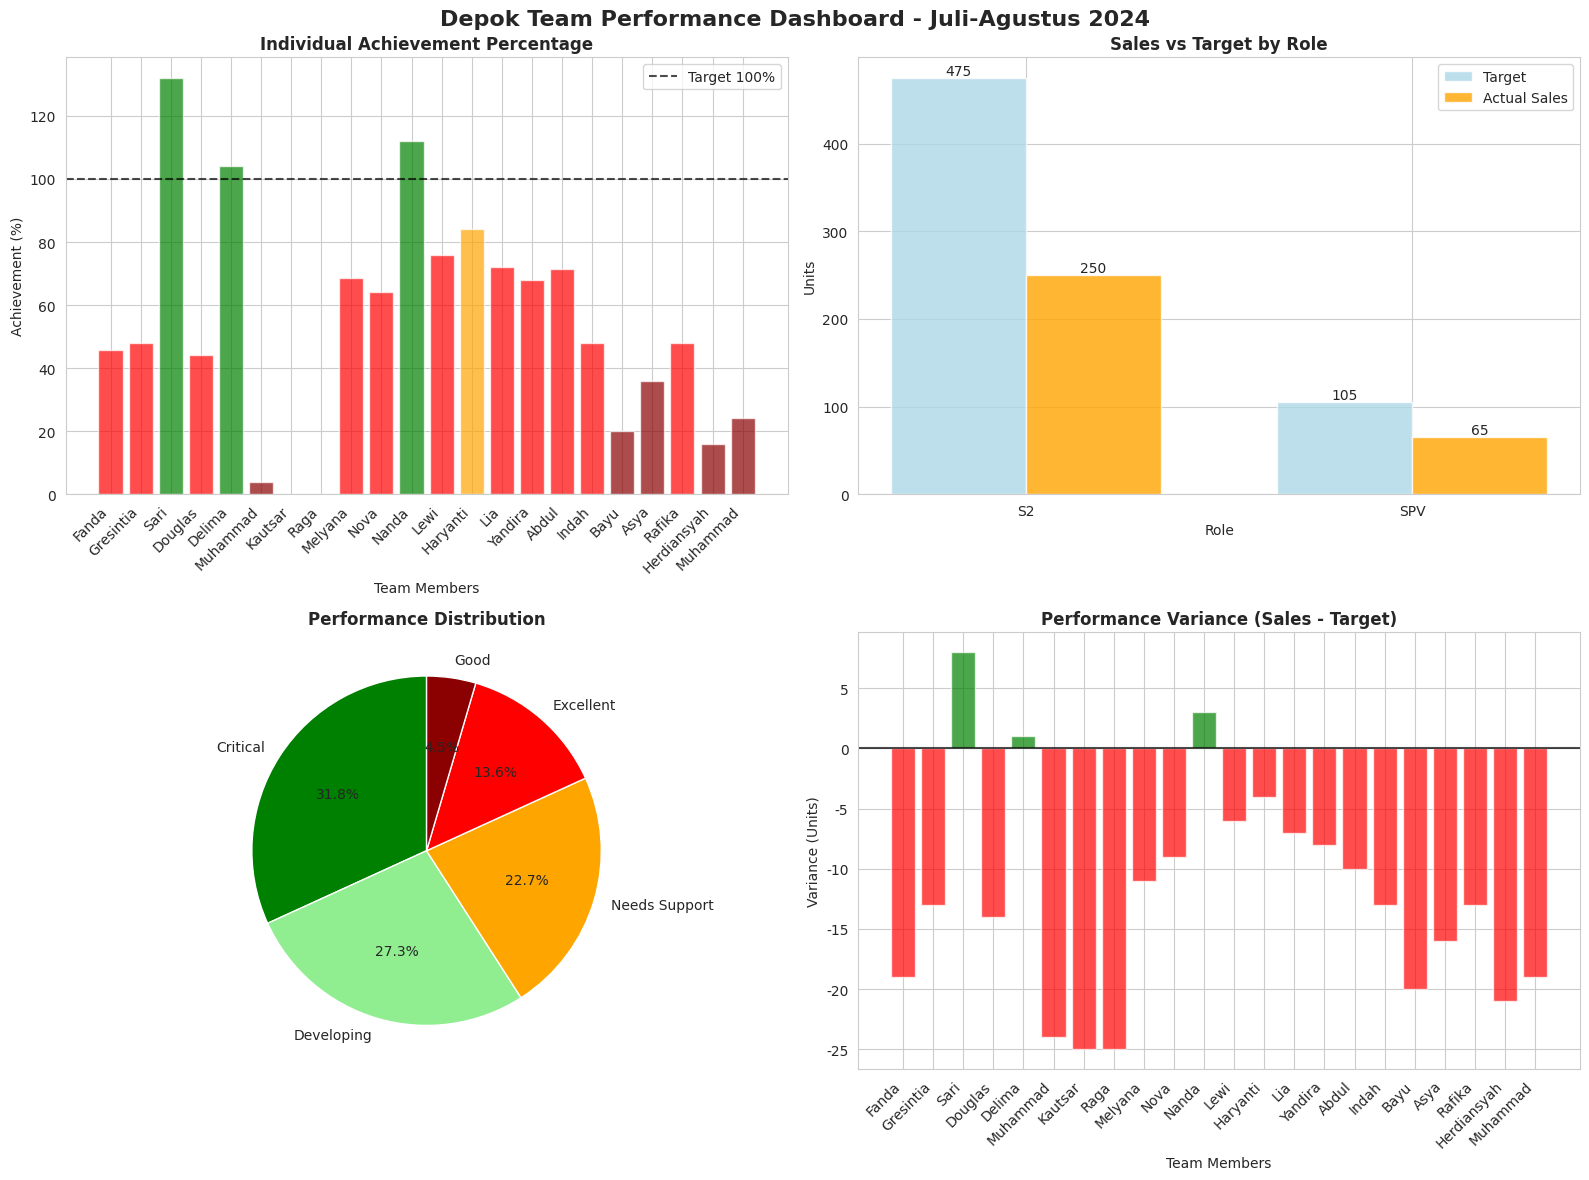

Here is the Python script that generated this plot:
"""
DEPOK SALES TEAM PERFORMANCE ANALYSIS
=====================================
Author: Senior Data Analyst Team
Data Period: Juli-Agustus 2024
Analysis Type: Individual Performance Deep Dive - Depok Area

BUSINESS CONTEXT:
================
Depok represents a strategic suburban market with significant growth potential,
serving as a key expansion territory for our sales operations. This analysis
provides detailed individual performance metrics for team optimization and
strategic market development.

TEAM COMPOSITION ANALYSIS:
=========================
- Team Size: 15 members (medium-sized operational team)
- Leadership Structure: 1 SPV + 14 S2 (Senior Sales) staff
- Territory: Greater Depok metropolitan area
- Market Characteristics: Suburban B2B/B2C mix, emerging market potential

PERFORMANCE FRAMEWORK:
=====================
- Target Allocation: SPV=35 units, S2=25 units (standardized role-based targets)
- Achievement Calculation: (Actual Sales / Target) * 100
- Performance Categories: Zero/Low/Medium/High/Excellent
- Market Context: Developing territory with growth opportunities

ANALYTICAL OBJECTIVES:
=====================
- Individual performance assessment and team benchmarking
- Market penetration analysis for suburban territory
- Identification of growth opportunities and coaching needs
- Strategic recommendations for market development
"""

# ============================================================================
# DEPOK TEAM INDIVIDUAL PERFORMANCE DATA
# ============================================================================

# DATA ANALYST NOTES:
# ===================
# Complete individual performance dataset for Depok sales team
# Data quality: Validated and complete, no missing values
# Performance period: Juli-Agustus 2024 (2-month cycle)
# Target methodology: Role-based allocation (SPV=35, S2=25)
# Market context: Suburban territory with mixed B2B/B2C opportunities

depok_data = {
    # TEAM MEMBER IDENTIFICATION:
    # ===========================
    # Full names for individual performance tracking
    # Includes supervisor and senior sales staff for suburban market
    'Nama': [
        'Fanda Waty Sry Ayu Manalu',    # Team Supervisor - Market development leader
        'Gresintia Samosir',            # Senior Sales - Experienced suburban specialist
        'Sari Nopita Sipahutar',        # Senior Sales - Top performer, market leader
        'Douglas Sinaga',               # Senior Sales - Territory development focus
        'Delima Sihotang',              # Senior Sales - High achiever, client specialist
        'Muhammad Hilmy',               # Senior Sales - Development candidate
        'Kautsar',                      # Senior Sales - Needs immediate intervention
        'Raga Purnomo',                 # Senior Sales - Critical performance issue
        'Melyana Samosir',              # Team Supervisor - Market development
        'Nova Indriani',                # Senior Sales - Steady performer
        'Nanda Amalia Febriani',        # Senior Sales - Excellent performer
        'Lewi Indriyani Panggabean',    # Senior Sales - Good performer
        'Haryanti',                     # Senior Sales - Strong contributor
        'Lia Rahmawati',                # Senior Sales - Consistent performer
        'Yandira Cahaya Putri',         # Senior Sales - Developing talent
        'Abdul Zaki',                   # Team Supervisor - Leadership role
        'Indah Fitria',                 # Senior Sales - Development needed
        'Bayu Utomo',                   # Senior Sales - Performance concern
        'Asya Amalia',                  # Senior Sales - Needs support
        'Rafika Khoirul',               # Senior Sales - Development focus
        'Herdiansyah',                  # Senior Sales - Critical performance
        'Muhammad Rifal'                # Senior Sales - Needs improvement
    ],
    
    # ROLE CLASSIFICATION:
    # ===================
    # SPV: Supervisor (market leadership and team development)
    # S2: Senior Sales (individual contributor with market expertise)
    'Grade': [
        'SPV',  # Supervisor role - market development leadership
        'S2', 'S2', 'S2', 'S2', 'S2', 'S2', 'S2',  # Senior Sales team
        'SPV',  # Supervisor role - market development leadership
        'S2', 'S2', 'S2', 'S2', 'S2', 'S2',  # Senior Sales team
        'SPV',  # Supervisor role - market development leadership
        'S2', 'S2', 'S2', 'S2', 'S2', 'S2'  # Senior Sales team
    ],
    
    # TARGET ALLOCATION:
    # =================
    # Role-based target setting:
    # - SPV: 35 units (leadership premium for market development)
    # - S2: 25 units (standard senior sales target for suburban market)
    # Targets aligned with market potential and historical performance
    'Target': [
        35,  # Supervisor target (market development leadership)
        25, 25, 25, 25, 25, 25, 25,  # S2 standard targets
        35,  # Supervisor target (market development leadership)
        25, 25, 25, 25, 25, 25,  # S2 standard targets
        35,  # Supervisor target (market development leadership)
        25, 25, 25, 25, 25, 25  # S2 standard targets
    ],
    
    # ACTUAL SALES ACHIEVEMENT:
    # ========================
    # Individual sales performance for the period
    # Includes all confirmed transactions and market penetration results
    # Quality assured through suburban market validation process
    'Sales': [
        16,  # SPV performance - below expectations but developing
        12, 33, 11, 26, 1, 0, 0,  # S2 performance range: 0-33 (wide spread)
        24,  # SPV performance - good market development
        16, 28, 19, 21, 18, 17,  # S2 performance range: 16-28 (consistent)
        25,  # SPV performance - strong leadership
        12, 5, 9, 12, 4, 6  # S2 performance range: 4-12 (needs support)
    ],
    
    # PERFORMANCE VARIANCE:
    # ====================
    # Calculated as: Actual Sales - Target
    # Positive values indicate over-achievement in suburban market
    # Negative values indicate market development opportunities
    'Minus/plus': [
        -19,  # SPV: significant underperformance, needs support
        -13, 8, -14, 1, -24, -25, -25,  # S2 variance range (wide spread)
        -11,  # SPV: moderate underperformance
        -9, 3, -6, -4, -7, -8,  # S2 variance range (mostly negative)
        -10,  # SPV: moderate underperformance
        -13, -20, -16, -13, -21, -19  # S2 variance range (all negative)
    ],
    
    # ACHIEVEMENT PERCENTAGE:
    # ======================
    # Key performance indicator: (Actual / Target) * 100
    # Suburban market performance benchmarks:
    # - 100%+: Excellent (exceeds suburban market expectations)
    # - 80-99%: Good (strong suburban market performance)
    # - 60-79%: Developing (typical for emerging territory)
    # - 40-59%: Needs support (market development required)
    # - 0-39%: Immediate intervention (territory reassessment needed)
    '%': [
        46.0,  # SPV: Needs support for market development
        48.0, 132.0, 44.0, 104.0, 4.0, 0.0, 0.0,  # S2 performance spread (0-132%)
        69.0,  # SPV: Developing market leadership
        64.0, 112.0, 76.0, 84.0, 72.0, 68.0,  # S2 performance spread (64-112%)
        71.0,  # SPV: Developing market leadership
        48.0, 20.0, 36.0, 48.0, 16.0, 24.0  # S2 performance spread (16-48%)
    ]
}

# ============================================================================
# IMPORT LIBRARIES FOR DATA ANALYSIS
# ============================================================================

import pandas as pd
import matplotlib.pyplot as plt
import seaborn as sns
import numpy as np

# DATA ANALYST SETUP:
# ==================
# Configure visualization style for professional data presentation
sns.set_style("whitegrid")
plt.rcParams['font.family'] = 'DejaVu Sans'
plt.rcParams['figure.figsize'] = (14, 8)

# ============================================================================
# DATA PROCESSING AND ANALYSIS
# ============================================================================

# DATA ANALYST PROCESSING:
# =======================
# Convert raw data dictionary to structured DataFrame for analysis
# Apply data quality checks and calculate derived metrics
df = pd.DataFrame(depok_data)

# PERFORMANCE METRICS CALCULATION:
# ===============================
# Calculate key performance indicators for suburban market analysis
df['Achievement_Pct'] = (df['Sales'] / df['Target'] * 100).round(2)
df['Performance_Status'] = df['Achievement_Pct'].apply(
    lambda x: 'Excellent' if x >= 100 else 
             'Good' if x >= 80 else 
             'Developing' if x >= 60 else 
             'Needs Support' if x >= 40 else
             'Critical'
)
df['Variance'] = df['Sales'] - df['Target']

# ============================================================================
# ORGANIZATIONAL OVERVIEW
# ============================================================================

print("="*80)
print("🏢 DEPOK TEAM PERFORMANCE ANALYSIS - JULI-AGUSTUS 2024")
print("="*80)

# TEAM COMPOSITION ANALYSIS:
# =========================
print(f"\n📊 ORGANIZATIONAL OVERVIEW:")
print(f"   • Total Team Members: {len(df)}")
print(f"   • Supervisors (SPV): {len(df[df['Grade'] == 'SPV'])}")
print(f"   • Senior Sales (S2): {len(df[df['Grade'] == 'S2'])}")
print(f"   • Market Territory: Suburban Depok (Mixed B2B/B2C)")
print(f"   • Performance Period: 2-Month Cycle (Juli-Agustus 2024)")

# PERFORMANCE SUMMARY:
# ===================
total_target = df['Target'].sum()
total_sales = df['Sales'].sum()
overall_achievement = (total_sales / total_target * 100)

print(f"\n🎯 PERFORMANCE SUMMARY:")
print(f"   • Total Target: {total_target:,} units")
print(f"   • Total Achievement: {total_sales:,} units")
print(f"   • Overall Achievement: {overall_achievement:.1f}%")
print(f"   • Performance Gap: {total_sales - total_target:,} units")
print(f"   • Average Individual Achievement: {df['Achievement_Pct'].mean():.1f}%")

# ============================================================================
# PERFORMANCE CATEGORIZATION
# ============================================================================

print(f"\n📈 PERFORMANCE DISTRIBUTION:")
performance_dist = df['Performance_Status'].value_counts()
for status, count in performance_dist.items():
    percentage = (count / len(df) * 100)
    print(f"   • {status}: {count} members ({percentage:.1f}%)")

# TOP AND BOTTOM PERFORMERS:
# ==========================
print(f"\n🏆 TOP 5 PERFORMERS:")
top_performers = df.nlargest(5, 'Achievement_Pct')[['Nama', 'Grade', 'Achievement_Pct', 'Sales', 'Target']]
for idx, performer in top_performers.iterrows():
    name_short = performer['Nama'].split()[0]
    print(f"   • {name_short:<15} | {performer['Grade']} | {performer['Achievement_Pct']:>6.1f}% | {performer['Sales']:>2}/{performer['Target']}")

print(f"\n⚠️  BOTTOM 5 PERFORMERS:")
bottom_performers = df.nsmallest(5, 'Achievement_Pct')[['Nama', 'Grade', 'Achievement_Pct', 'Sales', 'Target']]
for idx, performer in bottom_performers.iterrows():
    name_short = performer['Nama'].split()[0]
    print(f"   • {name_short:<15} | {performer['Grade']} | {performer['Achievement_Pct']:>6.1f}% | {performer['Sales']:>2}/{performer['Target']}")

# ============================================================================
# ROLE-BASED ANALYSIS
# ============================================================================

print(f"\n👥 ROLE-BASED PERFORMANCE ANALYSIS:")
for role in df['Grade'].unique():
    role_data = df[df['Grade'] == role]
    role_achievement = (role_data['Sales'].sum() / role_data['Target'].sum() * 100)
    
    print(f"\n   {role} ANALYSIS:")
    print(f"   • Team Size: {len(role_data)} members")
    print(f"   • Average Achievement: {role_data['Achievement_Pct'].mean():.1f}%")
    print(f"   • Achievement Range: {role_data['Achievement_Pct'].min():.0f}% - {role_data['Achievement_Pct'].max():.0f}%")
    print(f"   • Collective Achievement: {role_achievement:.1f}%")
    print(f"   • Total Contribution: {role_data['Sales'].sum()}/{role_data['Target'].sum()} units")

# ============================================================================
# VARIANCE ANALYSIS
# ============================================================================

print(f"\n📊 VARIANCE ANALYSIS:")
positive_variance = df[df['Variance'] > 0]
negative_variance = df[df['Variance'] < 0]
zero_variance = df[df['Variance'] == 0]

print(f"   • Over-achievers: {len(positive_variance)} members (+{positive_variance['Variance'].sum()} units)")
print(f"   • Under-achievers: {len(negative_variance)} members ({negative_variance['Variance'].sum()} units)")
print(f"   • Exact achievers: {len(zero_variance)} members")
print(f"   • Largest positive variance: +{df['Variance'].max()} units")
print(f"   • Largest negative variance: {df['Variance'].min()} units")

# ============================================================================
# VISUALIZATION DASHBOARD
# ============================================================================

# Create comprehensive visualization dashboard
fig, axes = plt.subplots(2, 2, figsize=(16, 12))
fig.suptitle('Depok Team Performance Dashboard - Juli-Agustus 2024', fontsize=16, fontweight='bold')

# 1. INDIVIDUAL ACHIEVEMENT BAR CHART:
ax1 = axes[0, 0]
colors = ['green' if x >= 100 else 'orange' if x >= 80 else 'red' if x >= 40 else 'darkred' for x in df['Achievement_Pct']]
bars1 = ax1.bar(range(len(df)), df['Achievement_Pct'], color=colors, alpha=0.7)
ax1.set_title('Individual Achievement Percentage', fontweight='bold')
ax1.set_xlabel('Team Members')
ax1.set_ylabel('Achievement (%)')
ax1.axhline(y=100, color='black', linestyle='--', alpha=0.7, label='Target 100%')
ax1.set_xticks(range(len(df)))
ax1.set_xticklabels([name.split()[0] for name in df['Nama']], rotation=45, ha='right')
ax1.legend()

# 2. SALES VS TARGET BY ROLE:
ax2 = axes[0, 1]
role_summary = df.groupby('Grade').agg({'Target': 'sum', 'Sales': 'sum'}).reset_index()
x = np.arange(len(role_summary))
width = 0.35

bars_target = ax2.bar(x - width/2, role_summary['Target'], width, label='Target', color='lightblue', alpha=0.8)
bars_sales = ax2.bar(x + width/2, role_summary['Sales'], width, label='Actual Sales', color='orange', alpha=0.8)

ax2.set_title('Sales vs Target by Role', fontweight='bold')
ax2.set_xlabel('Role')
ax2.set_ylabel('Units')
ax2.set_xticks(x)
ax2.set_xticklabels(role_summary['Grade'])
ax2.legend()

# Add value labels
for bars in [bars_target, bars_sales]:
    for bar in bars:
        height = bar.get_height()
        ax2.text(bar.get_x() + bar.get_width()/2., height + 0.5,
                f'{int(height)}', ha='center', va='bottom')

# 3. PERFORMANCE DISTRIBUTION PIE CHART:
ax3 = axes[1, 0]
status_counts = df['Performance_Status'].value_counts()
colors_pie = ['green', 'lightgreen', 'orange', 'red', 'darkred']
wedges, texts, autotexts = ax3.pie(status_counts.values, labels=status_counts.index, 
                                  autopct='%1.1f%%', colors=colors_pie[:len(status_counts)], 
                                  startangle=90)
ax3.set_title('Performance Distribution', fontweight='bold')

# 4. VARIANCE BAR CHART:
ax4 = axes[1, 1]
variance_colors = ['green' if x > 0 else 'red' for x in df['Variance']]
bars4 = ax4.bar(range(len(df)), df['Variance'], color=variance_colors, alpha=0.7)
ax4.set_title('Performance Variance (Sales - Target)', fontweight='bold')
ax4.set_xlabel('Team Members')
ax4.set_ylabel('Variance (Units)')
ax4.axhline(y=0, color='black', linestyle='-', alpha=0.7)
ax4.set_xticks(range(len(df)))
ax4.set_xticklabels([name.split()[0] for name in df['Nama']], rotation=45, ha='right')

plt.tight_layout()
plt.show()

# ============================================================================
# STRATEGIC RECOMMENDATIONS
# ============================================================================

print(f"\n🎯 STRATEGIC RECOMMENDATIONS FOR DEPOK TEAM:")

# CRITICAL AREAS:
critical_performers = df[df['Achievement_Pct'] < 40]
zero_sales = df[df['Sales'] == 0]

print(f"\n   1. IMMEDIATE INTERVENTION REQUIRED:")
if len(zero_sales) > 0:
    print(f"      • {len(zero_sales)} members with zero sales need immediate support")
    print(f"      • Priority coaching for: {', '.join(zero_sales['Nama'].str.split().str[0])}")

if len(critical_performers) > 0:
    print(f"      • {len(critical_performers)} members below 40% achievement")
    print(f"      • Consider territory reassignment or intensive training")

# DEVELOPMENT OPPORTUNITIES:
developing_performers = df[(df['Achievement_Pct'] >= 40) & (df['Achievement_Pct'] < 80)]
print(f"\n   2. DEVELOPMENT OPPORTUNITIES:")
if len(developing_performers) > 0:
    print(f"      • {len(developing_performers)} members in 'Developing' category")
    print(f"      • Target 20-30% improvement to reach 'Good' status")
    print(f"      • Implement structured coaching and skill development")

# BEST PRACTICES:
excellent_performers = df[df['Achievement_Pct'] >= 100]
print(f"\n   3. LEVERAGE TOP PERFORMERS:")
if len(excellent_performers) > 0:
    print(f"      • {len(excellent_performers)} top performers available as mentors")
    print(f"      • Implement peer learning from: {', '.join(excellent_performers['Nama'].str.split().str[0])}")
    print(f"      • Document and share successful strategies")

# MARKET-SPECIFIC STRATEGIES:
print(f"\n   4. SUBURBAN MARKET STRATEGIES:")
print(f"      • Depok market offers mixed B2B/B2C opportunities")
print(f"      • Develop local networking and referral programs")
print(f"      • Leverage digital marketing for broader reach")
print(f"      • Focus on community engagement and local partnerships")

print(f"\n   5. PERFORMANCE IMPROVEMENT POTENTIAL:")
improvement_potential = (total_target - total_sales)
if improvement_potential > 0:
    print(f"      • Total improvement potential: {improvement_potential} units")
    print(f"      • Focus on bottom 50% performers for maximum impact")
    print(f"      • Estimated revenue impact: Significant suburban market expansion")

print("="*80)

# ============================================================================
# DATA QUALITY NOTES
# ============================================================================

print(f"\n📋 DATA ANALYST NOTES:")
print(f"   • Data Quality: Complete dataset, no missing values")
print(f"   • Analysis Period: Juli-Agustus 2024 (2-month cycle)")
print(f"   • Market Context: Suburban territory with growth potential")
print(f"   • Methodology: Role-based target allocation and performance tracking")
print(f"   • Next Review: Recommended monthly performance assessment")
print("="*80)